Run: headless pygame with SDL's dummy video driver; simulated clock (each Clock.tick advances the game by its frame time, no real sleeping); random seed 0; keys injected as events and as key.get_pressed() state; no mouse input.
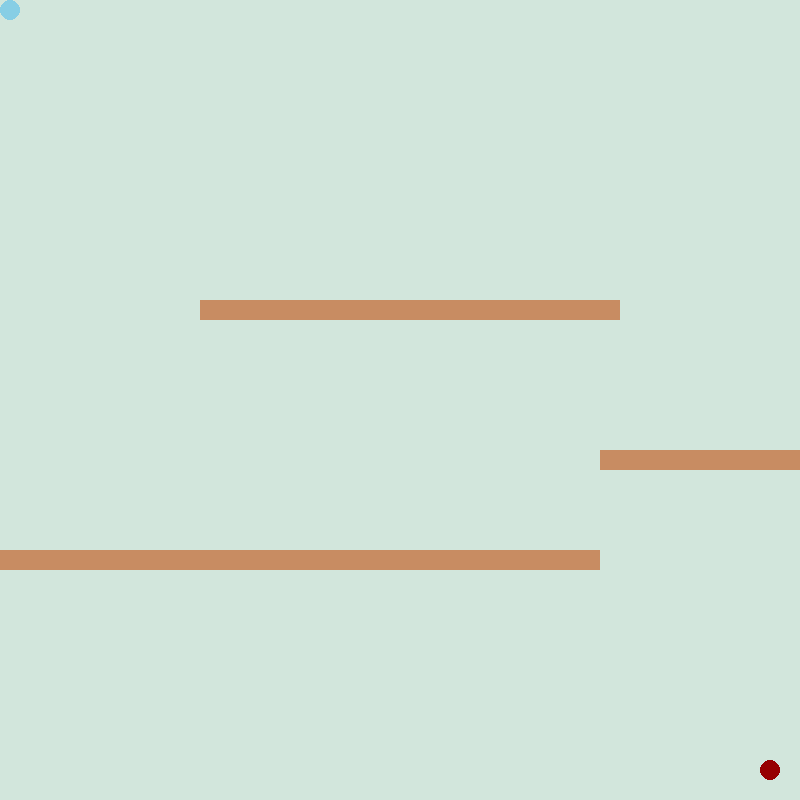
Frame 1 of 4 · flips 1–60 · no input
Frame 2 of 4 · flips 61–180 · tapped SPACE, RETURN · held RIGHT (→), D · screen unchanged from frame 1, image omitted
Frame 3 of 4 · flips 181–300 · held DOWN (↓), S · screen unchanged from frame 2, image omitted
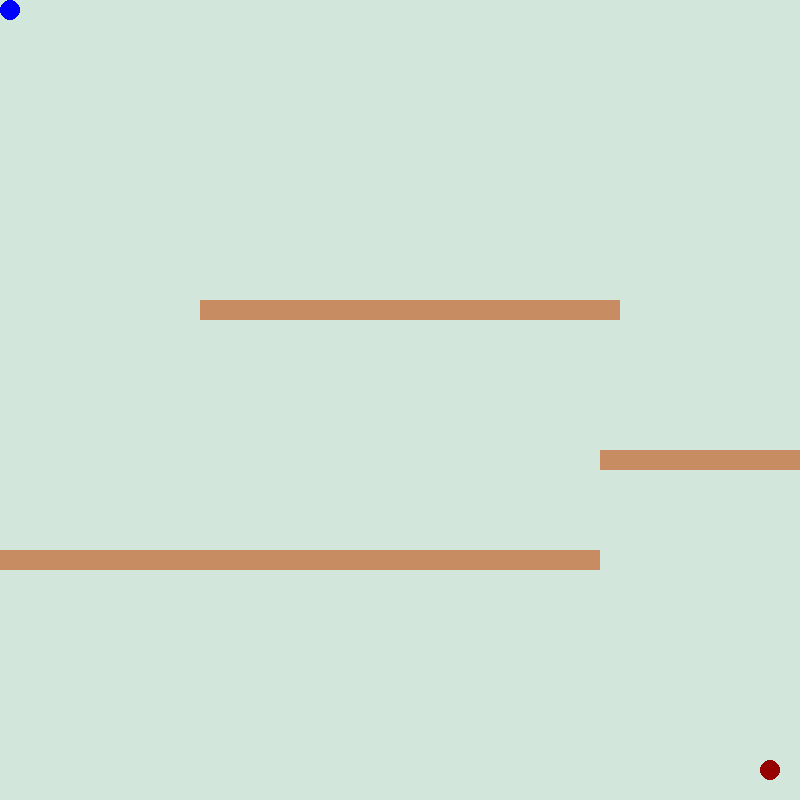
Frame 4 of 4 · flips 301–420 · held LEFT (←), A, UP (↑), W

The pygame program that drew these frames:

import random
import pygame


screen_width, screen_height = 800, 800
win = pygame.display.set_mode((screen_width, screen_height))
colors = [(0, 0, 255), (0, 255, 0), (255, 0, 0),
          (255, 255, 0), (255, 0, 255), (0, 255, 255)]
k_buttons = [pygame.K_RIGHT, pygame.K_UP, pygame.K_LEFT, pygame.K_DOWN]


class Agent:
    def __init__(self, x=10, y=10, r=10, vel=10, color=(0, 0, 255), brain=None):
        self.x = x
        self.y = y
        self.r = r
        self.vel = vel
        self.color = color
        self.mind = brain

    def draw(self):
        pygame.draw.circle(win, self.color, (self.x, self.y), self.r)

    def move(self, direction):
        self.x += direction[0]*self.vel
        self.y += direction[1]*self.vel

    def enters(self, x, y, w, h):
        return x < self.x+self.r and self.x-self.r < x+w and y < self.y+self.r and self.y-self.r < y+h

    def get_fitness(self, goal):
        return 100.0/((self.x-goal.x)**2+(self.y-goal.y)**2+1)

    def buttons_pressed(self, stp, eve):
        self.mind[stp] = eve

    def plays_a_move(self, who=True, hkeys=None, cnew_event=None):
        """If who is True, a human plays with the keyboard. Otherwise, the agents are played by the computer"""
        if who:
            if hkeys[pygame.K_LEFT]:
                condition = False
                for o in obstacles:
                    roo = self.enters(o.x+o.w, o.y, self.vel, o.h)
                    condition = condition or roo
                if self.x-self.r-self.vel >= 0 and not condition:
                    self.move((-1, 0))
            if hkeys[pygame.K_RIGHT]:
                condition = False
                for o in obstacles:
                    loo = self.enters(o.x-self.vel, o.y, self.vel, o.h)
                    condition = condition or loo
                if self.x+self.r+self.vel <= screen_width and not condition:
                    self.move((1, 0))
            if hkeys[pygame.K_UP]:
                condition = False
                for o in obstacles:
                    bo = self.enters(o.x, o.y+o.h, o.w, self.vel)
                    condition = condition or bo
                if self.y-self.r-self.vel >= 0 and not condition:
                    self.move((0, -1))
            if hkeys[pygame.K_DOWN]:
                condition = False
                for o in obstacles:
                    ao = self.enters(o.x, o.y-self.vel, o.w, self.vel)
                    condition = condition or ao
                if self.y+self.r+self.vel <= screen_height and not condition:
                    self.move((0, 1))
            if hkeys[pygame.K_SPACE]:
                self.x = screen_width-self.x
                self.y = screen_height-self.y
            if hkeys[pygame.K_c]:
                self.color = random.choice(
                    [c for c in colors if c != self.color])
        else:
            if cnew_event.key == 276:
                condition = False
                for o in obstacles:
                    roo = self.enters(o.x+o.w, o.y, self.vel, o.h)
                    condition = condition or roo
                if self.x-self.r-self.vel >= 0 and not condition:
                    self.move((-1, 0))
            if cnew_event.key == 275:
                condition = False
                for o in obstacles:
                    loo = self.enters(o.x-self.vel, o.y, self.vel, o.h)
                    condition = condition or loo
                if self.x+self.r+self.vel <= screen_width and not condition:
                    self.move((1, 0))
            if cnew_event.key == 273:
                condition = False
                for o in obstacles:
                    bo = self.enters(o.x, o.y+o.h, o.w, self.vel)
                    condition = condition or bo
                if self.y-self.r-self.vel >= 0 and not condition:
                    self.move((0, -1))
            if cnew_event.key == 274:
                condition = False
                for o in obstacles:
                    ao = self.enters(o.x, o.y-self.vel, o.w, self.vel)
                    condition = condition or ao
                if self.y+self.r+self.vel <= screen_height and not condition:
                    self.move((0, 1))


class Obstacle:
    def __init__(self, x=0, y=screen_width//2, w=500, h=100, color=(200, 140, 98)):
        self.x = x
        self.y = y
        self.w = w
        self.h = h
        self.color = color

    def draw(self):
        pygame.draw.rect(win, self.color, (self.x, self.y, self.w, self.h))


class Goal:
    def __init__(self, x=screen_width-30, y=screen_height-30, r=10, color=(150, 0, 0)):
        self.x = x
        self.y = y
        self.r = r
        self.color = color

    def set_color(self, color):
        self.color = color

    def draw(self):
        pygame.draw.circle(win, self.color, (self.x, self.y), self.r)


def mutated_brain(brain, steps_changed=30):
    """Mutates the brain of an agent. Either generally or at the beginning, middle, or late in the game."""
    how = random.randint(0, 3)
    if how == 0:
        for _ in range(2*steps_changed):
            new_event = pygame.event.Event(
                pygame.KEYDOWN, key=random.choice(k_buttons))
            # pygame.event.post(new_event)
            brain[random.randint(0, game_steps)] = new_event
        return brain
    if how == 1:
        for _ in range(steps_changed):
            new_event = pygame.event.Event(
                pygame.KEYDOWN, key=random.choice(k_buttons))
            # pygame.event.post(new_event)
            brain[random.randint(0, int(game_steps/3))] = new_event
        return brain
    if how == 2:
        for _ in range(steps_changed):
            new_event = pygame.event.Event(
                pygame.KEYDOWN, key=random.choice(k_buttons))
            # pygame.event.post(new_event)
            brain[random.randint(int(game_steps/3), 2 *
                                 int(game_steps/3))] = new_event
        return brain
    if how == 3:
        for _ in range(steps_changed):
            new_event = pygame.event.Event(
                pygame.KEYDOWN, key=random.choice(k_buttons))
            # pygame.event.post(new_event)
            brain[random.randint(2*int(game_steps/3), game_steps)] = new_event
        return brain


def main_loop(agnts, gen, player=False):
    """Main loop of the game"""
    pygame.init()
    pygame.display.set_caption('Generation: {}'.format(gen))
    run = True
    step = 0
    while run and step <= game_steps:
        pygame.time.delay(20)

        if player:
            keys = pygame.key.get_pressed()
            agnts[0].plays_a_move(True, hkeys=keys)
        else:
            for j in range(number):
                new_event = pygame.event.Event(
                    pygame.KEYDOWN, key=random.choice(k_buttons))
                pygame.event.post(new_event)
                # agnts[j].plays_a_move(False, cnew_event=new_event)
                # agnts[j].buttons_pressed(step, new_event)

                if step not in agnts[j].mind.keys():
                    agnts[j].plays_a_move(False, cnew_event=new_event)
                    agnts[j].buttons_pressed(step, new_event)
                else:
                    agnts[j].plays_a_move(
                        False, cnew_event=agnts[j].mind[step])

        for event in pygame.event.get():
            if event.type == pygame.QUIT:
                run = False

        if player:
            if (agnts[0].x-g.x)**2+(agnts[0].y-g.y)**2 < (g.r+agnts[0].r)**2:
                g.set_color((0, 150, 0))
        else:
            for j in range(number):
                if (agnts[j].x-g.x)**2+(agnts[j].y-g.y)**2 < (g.r+agnts[j].r)**2:
                    g.set_color((0, 150, 0))

        # Draw
        win.fill((210, 230, 220))
        for obst in obstacles:
            obst.draw()
        if player:
            agnts[0].draw()
        else:
            for j in range(number):
                agnts[j].draw()

        g.draw()
        pygame.display.update()
        step += 1


def next_gen_agents(agnts, steps_changed):
    """Updates the agents. It keeps the number*percent_to_keep best and the rest are
    mutations of the best."""
    best_agents_fitness = sorted([(i, -agnts[i].get_fitness(
        g)) for i in range(number)], key=lambda t: t[1])[: int(number*percent_to_keep)]
    best_agents_index = [t[0] for t in best_agents_fitness]
    best_agents_brain = [agnts[i].mind for i in best_agents_index]
    best_agents = [Agent(10, 10, 10, 10, (0, 0, 255), best_agents_brain[i])
                   for i in range(int(number*percent_to_keep))]
    agnts = best_agents
    times = int(1/percent_to_keep)-1
    for _ in range(times):
        agnts = [Agent(10, 10, 10, 10, (135, 206, int(
            255-255*(i/number))), mutated_brain(best_agents_brain[i].copy(), steps_changed)) for i in range(int(number*percent_to_keep))]+agnts
    return agnts


# Goal----------------------------------------------------------------------------------
g = Goal()

# Obstacles-----------------------------------------------------------------------------
o1 = Obstacle(0,   100, 500, 40, (200, 140, 98))
o2 = Obstacle(300, 200, 500, 20, (200, 140, 98))
o3 = Obstacle(0,   300, 100, 40, (200, 140, 98))
o4 = Obstacle(200,   300, 420, 20, (200, 140, 98))
o5 = Obstacle(600, 450, 200, 20, (200, 140, 98))
o6 = Obstacle(0, 550, 600, 20, (200, 140, 98))
o7 = Obstacle(400, 600, 400, 20, (200, 140, 98))

obstacles = [o4, o5, o6]

# Hyperparameters-----------------------------------------------------------------------
number = 100
percent_to_keep = 0.1   # 1/percent_to_keep must be integer
game_steps = 300        # 500 
steps_to_change = 20

def ga(human):
    """Genetic algorithm to win the game. You may play the game by passing True for the boolean variable human."""

    # Initialize the agents---------------------------------------------------------------------
    agents = []
    for i in range(number):
        agents.append(
            Agent(10, 10, 10, 10, (135, 206, 255-255*(i/number*percent_to_keep)), brain={}))

    # Generations loop----------------------------------------------------------------------
    generation = 0
    while g.color != (0, 150, 0):
        generation += 1
        main_loop(agents, generation, human)
        agents = next_gen_agents(agents, steps_to_change)

    print('It took {} generations to win!'.format(generation))


# Pass true to play the game with the keyboard arrows.
ga(False)
